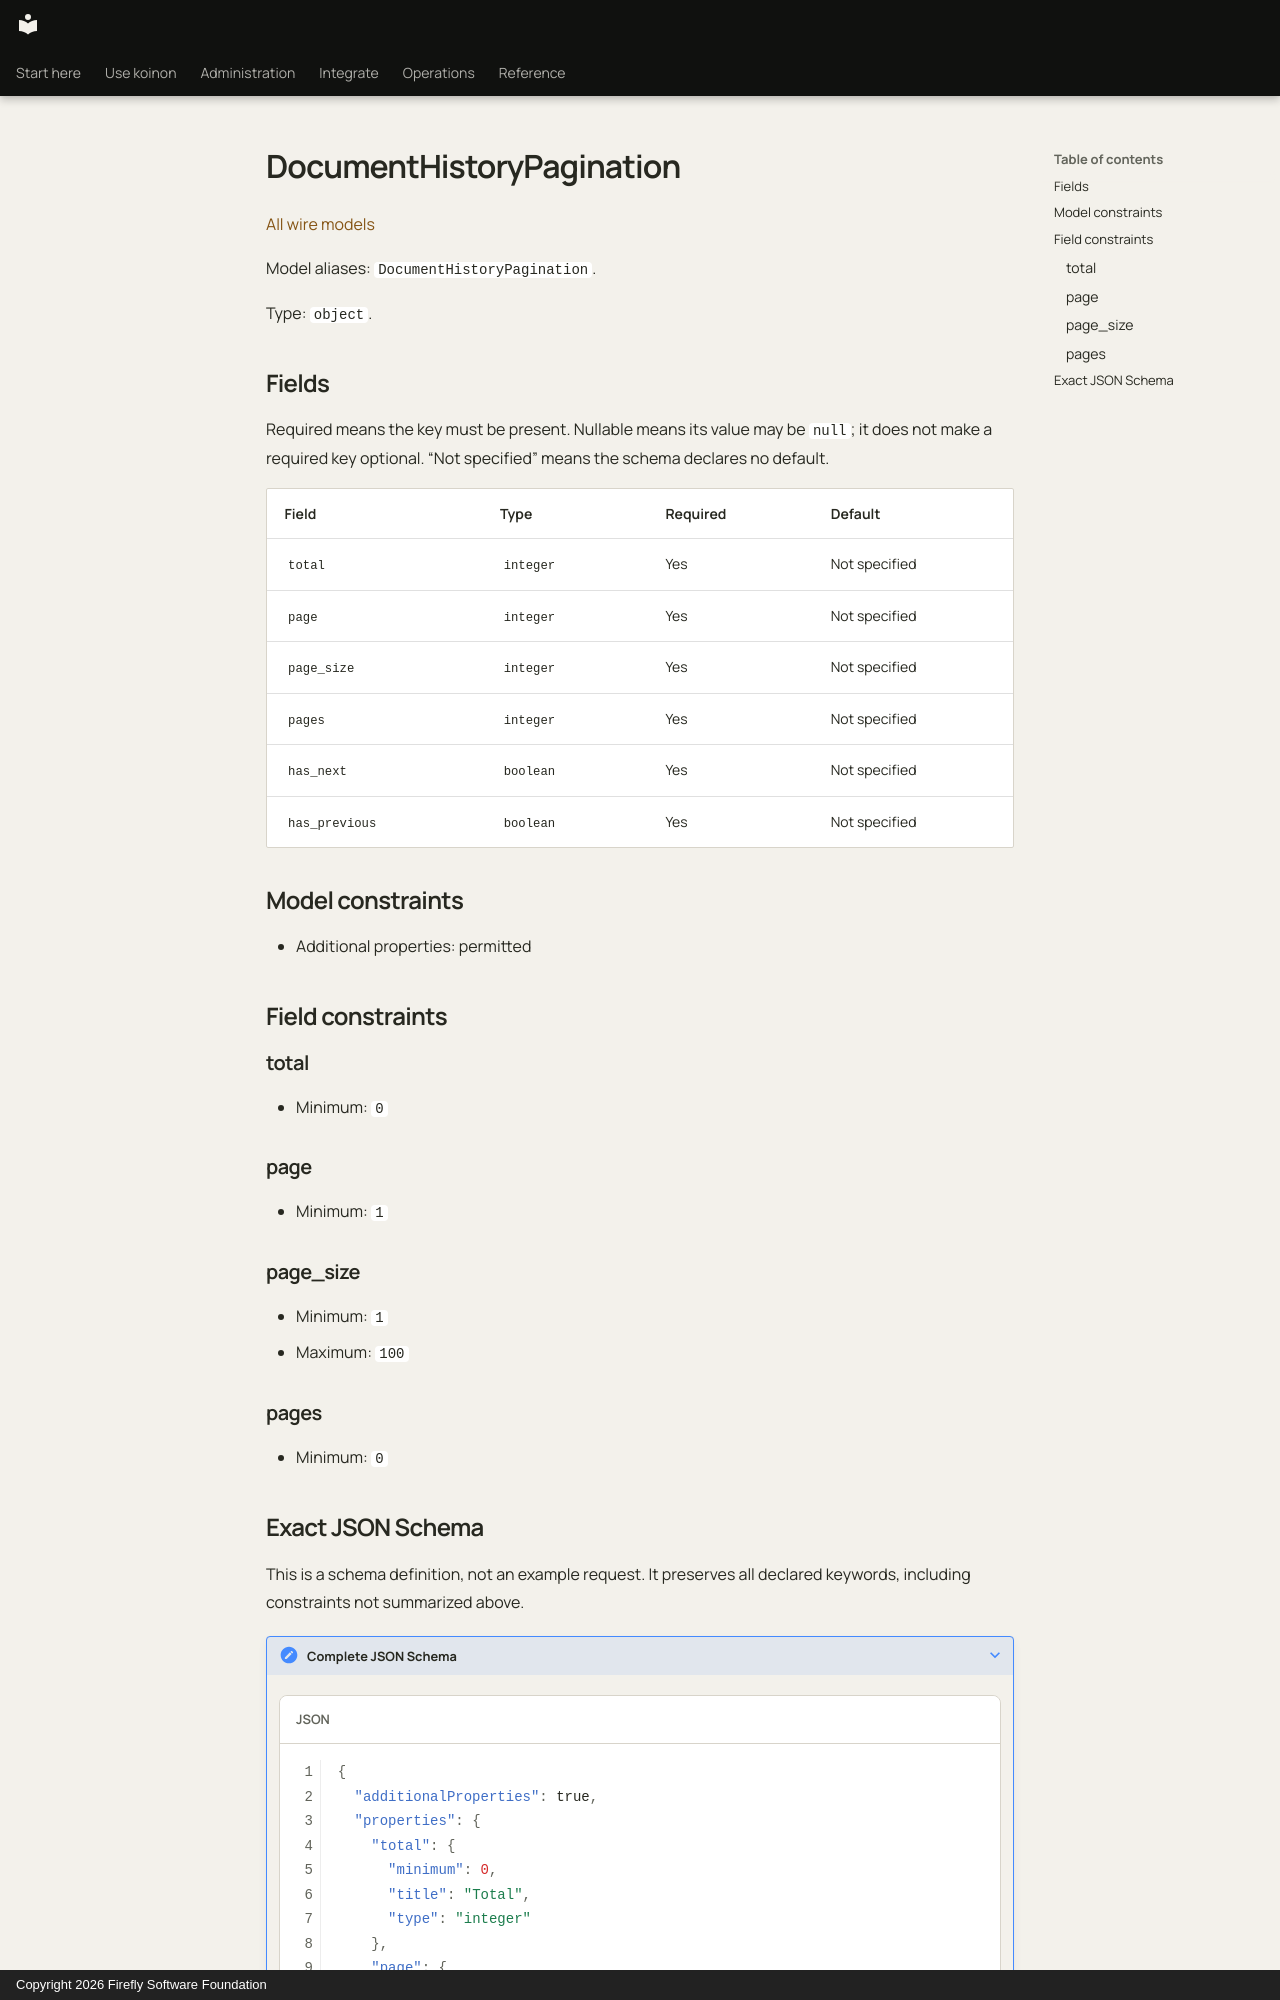

repository: fireflyframework/firefly-koinon · page: reference/models/documenthistorypagination/index.html · generator: mkdocs · copyright: Copyright 2026 Firefly Software Foundation

<!-- Copyright 2026 Firefly Software Foundation -->
<!-- SPDX-License-Identifier: Apache-2.0 -->

# DocumentHistoryPagination

[All wire models](index.md)

Model aliases: `DocumentHistoryPagination`.

Type: `object`.

## Fields

Required means the key must be present. Nullable means its value may be `null`; it does not make a required key optional. “Not specified” means the schema declares no default.

| Field | Type | Required | Default |
| --- | --- | --- | --- |
| `total` | `integer` | Yes | Not specified |
| `page` | `integer` | Yes | Not specified |
| `page_size` | `integer` | Yes | Not specified |
| `pages` | `integer` | Yes | Not specified |
| `has_next` | `boolean` | Yes | Not specified |
| `has_previous` | `boolean` | Yes | Not specified |

## Model constraints

- Additional properties: permitted

## Field constraints

### total

- Minimum: `0`

### page

- Minimum: `1`

### page_size

- Minimum: `1`
- Maximum: `100`

### pages

- Minimum: `0`
